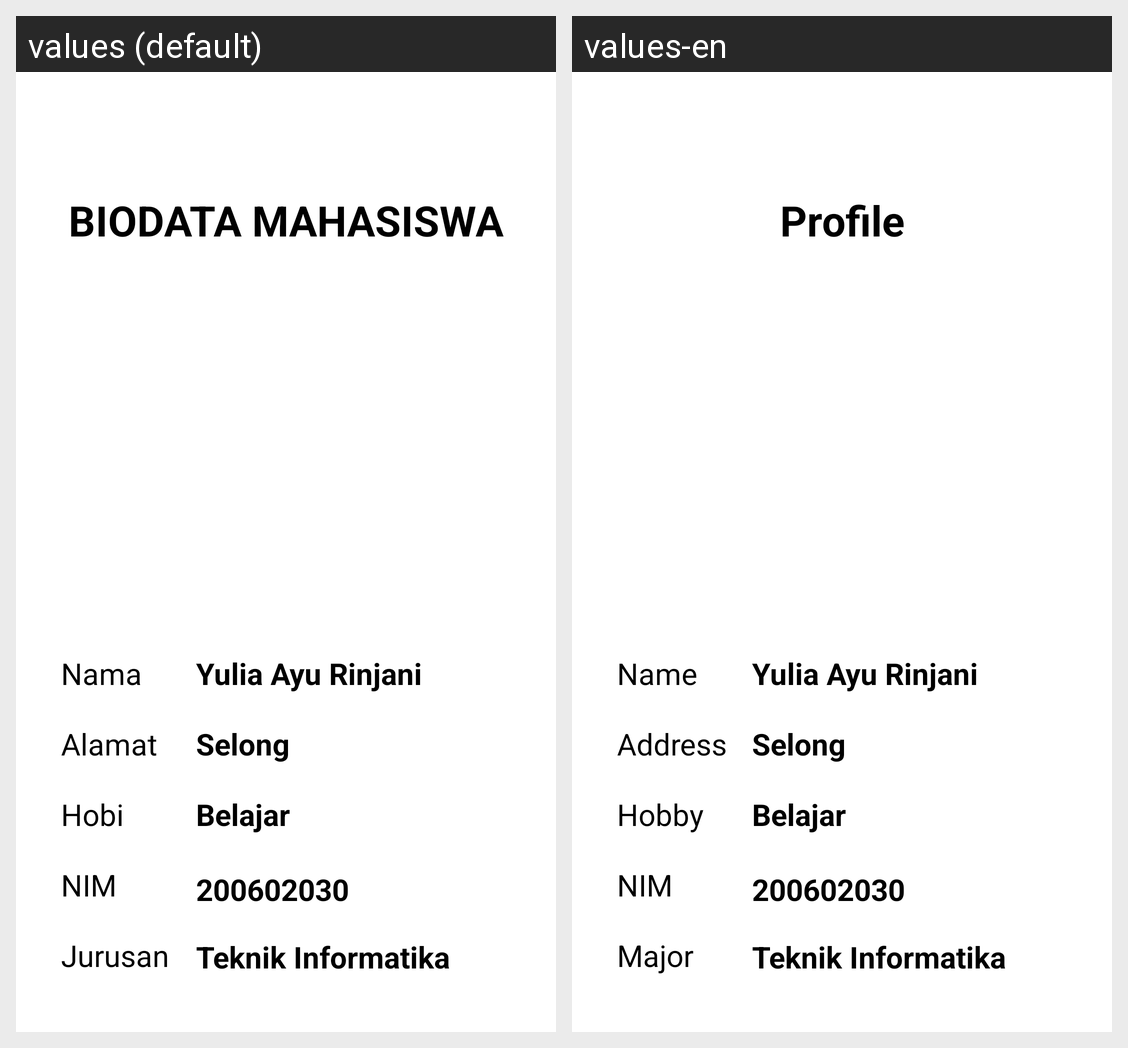

Here is an Android app screen in its default locale and in the app's own translations. Write out the translated-string differences for the strings that appear on this screen.
Android screen res/layout/activity_profile.xml rendered under 2 locales, left to right: values (default), values-en. Device: Nexus 5 (rendered at 1080×1920; each locale shown at half size, 540×960, under a caption strip naming it); theme Theme.UASYuliaAyuRinjani.
Strings drawn on this screen, with the default value and each locale's value (text and hints the layout hard-codes, and strings that could not be matched under every locale, appear in the picture but are not listed):

biodata_mahasiswa
  values: BIODATA MAHASISWA
  values-en: Profile

nama
  values: Nama
  values-en: Name

alamat
  values: Alamat
  values-en: Address

hobi
  values: Hobi
  values-en: Hobby

jurusan
  values: Jurusan
  values-en: Major
